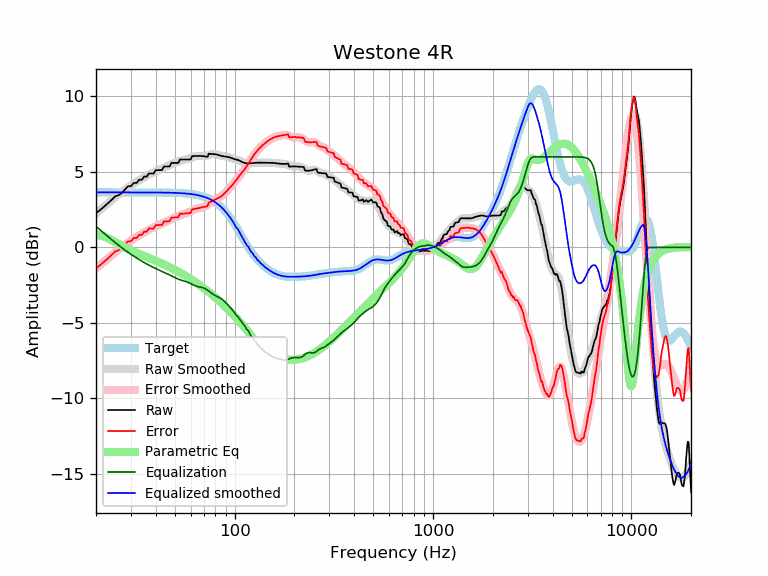

The data file committed next to this chart (first rows):
frequency, raw, error, smoothed, error_smoothed, equalization, parametric_eq, equalized_raw, equalized_smoothed, target
20, 2.26, -1.39, 2.26, -1.39, 1.39, 0.82, 3.65, 3.65, 3.65
21, 2.48, -1.16, 2.49, -1.15, 1.15, 0.79, 3.64, 3.65, 3.65
22, 2.71, -0.94, 2.72, -0.93, 0.93, 0.72, 3.64, 3.65, 3.65
23, 2.93, -0.71, 2.93, -0.71, 0.71, 0.61, 3.65, 3.65, 3.65
24, 3.16, -0.49, 3.14, -0.51, 0.51, 0.48, 3.67, 3.65, 3.65
25, 3.38, -0.26, 3.33, -0.32, 0.32, 0.35, 3.70, 3.65, 3.65
26, 3.47, -0.18, 3.50, -0.14, 0.14, 0.22, 3.61, 3.65, 3.65
27, 3.61, -0.04, 3.67, 0.02, -0.02, 0.11, 3.58, 3.65, 3.65
28, 3.83, 0.19, 3.82, 0.18, -0.18, 0.00, 3.66, 3.65, 3.65
29, 4.06, 0.41, 3.97, 0.32, -0.32, -0.10, 3.74, 3.65, 3.65
30, 4.05, 0.41, 4.10, 0.45, -0.45, -0.19, 3.60, 3.65, 3.65
31, 4.28, 0.63, 4.22, 0.58, -0.58, -0.27, 3.70, 3.65, 3.65
32, 4.27, 0.62, 4.34, 0.69, -0.69, -0.35, 3.57, 3.65, 3.65
33, 4.49, 0.84, 4.45, 0.80, -0.80, -0.42, 3.68, 3.65, 3.65
34, 4.48, 0.83, 4.55, 0.90, -0.90, -0.49, 3.57, 3.65, 3.65
35, 4.70, 1.05, 4.65, 1.00, -1.00, -0.56, 3.69, 3.64, 3.64
36, 4.69, 1.04, 4.74, 1.09, -1.09, -0.63, 3.59, 3.64, 3.64
37, 4.90, 1.26, 4.82, 1.18, -1.18, -0.69, 3.73, 3.64, 3.64
38, 4.90, 1.25, 4.90, 1.25, -1.25, -0.76, 3.64, 3.64, 3.64
39, 4.89, 1.25, 4.97, 1.33, -1.33, -0.82, 3.56, 3.64, 3.64
40, 5.12, 1.48, 5.04, 1.40, -1.40, -0.88, 3.72, 3.64, 3.64
41, 5.12, 1.48, 5.10, 1.46, -1.46, -0.94, 3.66, 3.64, 3.64
42, 5.12, 1.48, 5.16, 1.52, -1.52, -1.00, 3.60, 3.64, 3.64
43, 5.13, 1.49, 5.22, 1.58, -1.58, -1.06, 3.54, 3.64, 3.64
44, 5.36, 1.72, 5.28, 1.64, -1.64, -1.12, 3.71, 3.63, 3.63
45, 5.36, 1.73, 5.34, 1.71, -1.71, -1.18, 3.66, 3.63, 3.63
46, 5.37, 1.74, 5.40, 1.77, -1.77, -1.24, 3.60, 3.63, 3.63
47, 5.37, 1.74, 5.45, 1.83, -1.83, -1.30, 3.54, 3.63, 3.63
48, 5.60, 1.98, 5.51, 1.88, -1.88, -1.36, 3.71, 3.62, 3.62
49, 5.60, 1.98, 5.56, 1.94, -1.94, -1.42, 3.66, 3.62, 3.62
50, 5.60, 1.99, 5.61, 2.00, -2.00, -1.48, 3.61, 3.62, 3.62
51, 5.60, 1.99, 5.66, 2.05, -2.05, -1.54, 3.56, 3.61, 3.61
52, 5.60, 2.00, 5.70, 2.09, -2.09, -1.60, 3.51, 3.61, 3.61
53, 5.83, 2.23, 5.74, 2.14, -2.14, -1.66, 3.69, 3.60, 3.60
54, 5.83, 2.23, 5.77, 2.17, -2.17, -1.72, 3.65, 3.59, 3.59
55, 5.83, 2.24, 5.79, 2.21, -2.21, -1.78, 3.62, 3.59, 3.59
56, 5.83, 2.25, 5.82, 2.24, -2.24, -1.84, 3.59, 3.58, 3.58
57, 5.82, 2.25, 5.84, 2.27, -2.27, -1.90, 3.56, 3.57, 3.57
58, 5.82, 2.26, 5.87, 2.31, -2.31, -1.97, 3.52, 3.56, 3.56
59, 5.82, 2.27, 5.90, 2.35, -2.35, -2.03, 3.48, 3.55, 3.55
60, 5.82, 2.28, 5.93, 2.39, -2.39, -2.09, 3.43, 3.54, 3.54
61, 6.05, 2.52, 5.96, 2.44, -2.44, -2.15, 3.62, 3.53, 3.53
62, 6.05, 2.54, 6.00, 2.48, -2.48, -2.21, 3.57, 3.51, 3.51
63, 6.05, 2.55, 6.02, 2.52, -2.52, -2.27, 3.53, 3.50, 3.50
64, 6.06, 2.57, 6.04, 2.56, -2.56, -2.33, 3.50, 3.48, 3.48
65, 6.06, 2.59, 6.06, 2.59, -2.59, -2.39, 3.47, 3.47, 3.47
66, 6.06, 2.61, 6.06, 2.61, -2.61, -2.46, 3.45, 3.45, 3.45
67, 6.06, 2.63, 6.06, 2.63, -2.63, -2.52, 3.43, 3.43, 3.43
68, 6.06, 2.65, 6.05, 2.65, -2.65, -2.58, 3.41, 3.41, 3.41
69, 6.05, 2.67, 6.05, 2.67, -2.67, -2.64, 3.39, 3.38, 3.38
70, 6.04, 2.68, 6.05, 2.69, -2.69, -2.70, 3.35, 3.36, 3.36
71, 6.03, 2.70, 6.06, 2.73, -2.73, -2.76, 3.30, 3.33, 3.33
72, 6.01, 2.71, 6.07, 2.77, -2.77, -2.83, 3.24, 3.30, 3.30
73, 6.00, 2.73, 6.10, 2.83, -2.83, -2.89, 3.17, 3.27, 3.27
74, 6.21, 2.97, 6.12, 2.89, -2.89, -2.95, 3.32, 3.24, 3.24
75, 6.20, 3.00, 6.15, 2.95, -2.95, -3.01, 3.25, 3.20, 3.20
76, 6.19, 3.03, 6.17, 3.00, -3.00, -3.07, 3.19, 3.16, 3.16
77, 6.19, 3.07, 6.18, 3.06, -3.06, -3.14, 3.13, 3.12, 3.12
78, 6.18, 3.11, 6.19, 3.11, -3.11, -3.20, 3.08, 3.08, 3.08
79, 6.18, 3.15, 6.18, 3.15, -3.15, -3.26, 3.03, 3.03, 3.03
... 553 more rows
